Image classification data set "data" (AllenDuong/gestures on GitHub). Class labels (4): peace sign gesture, rock on gesture, shaka gesture, thumbs up gesture.

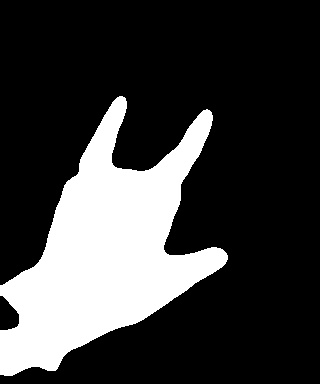
Label: rock on gesture

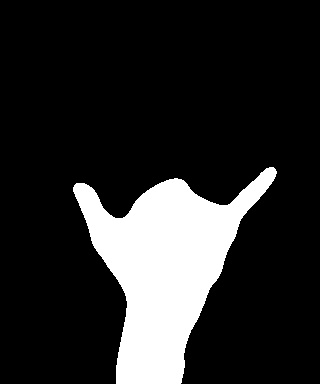
Label: shaka gesture

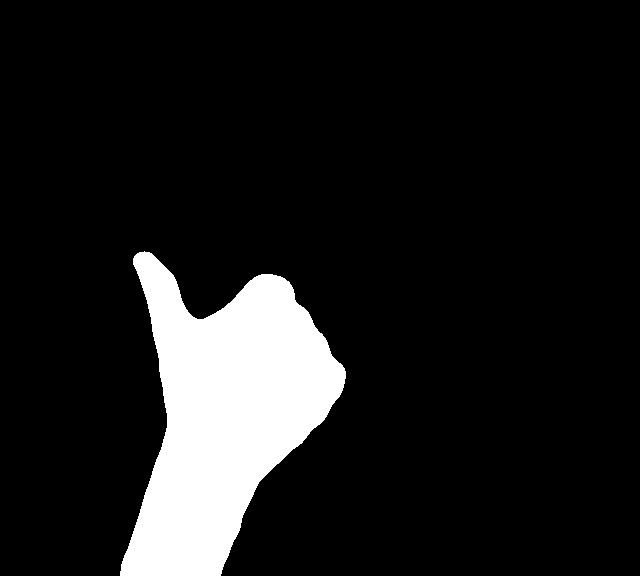
Label: thumbs up gesture

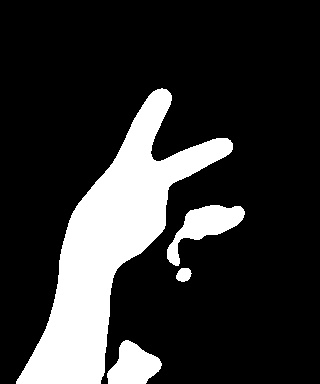
Label: peace sign gesture

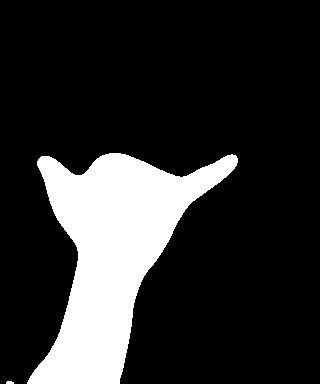
Label: shaka gesture

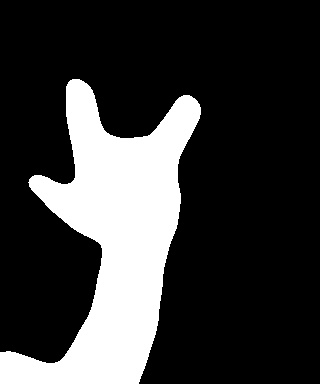
Label: rock on gesture
